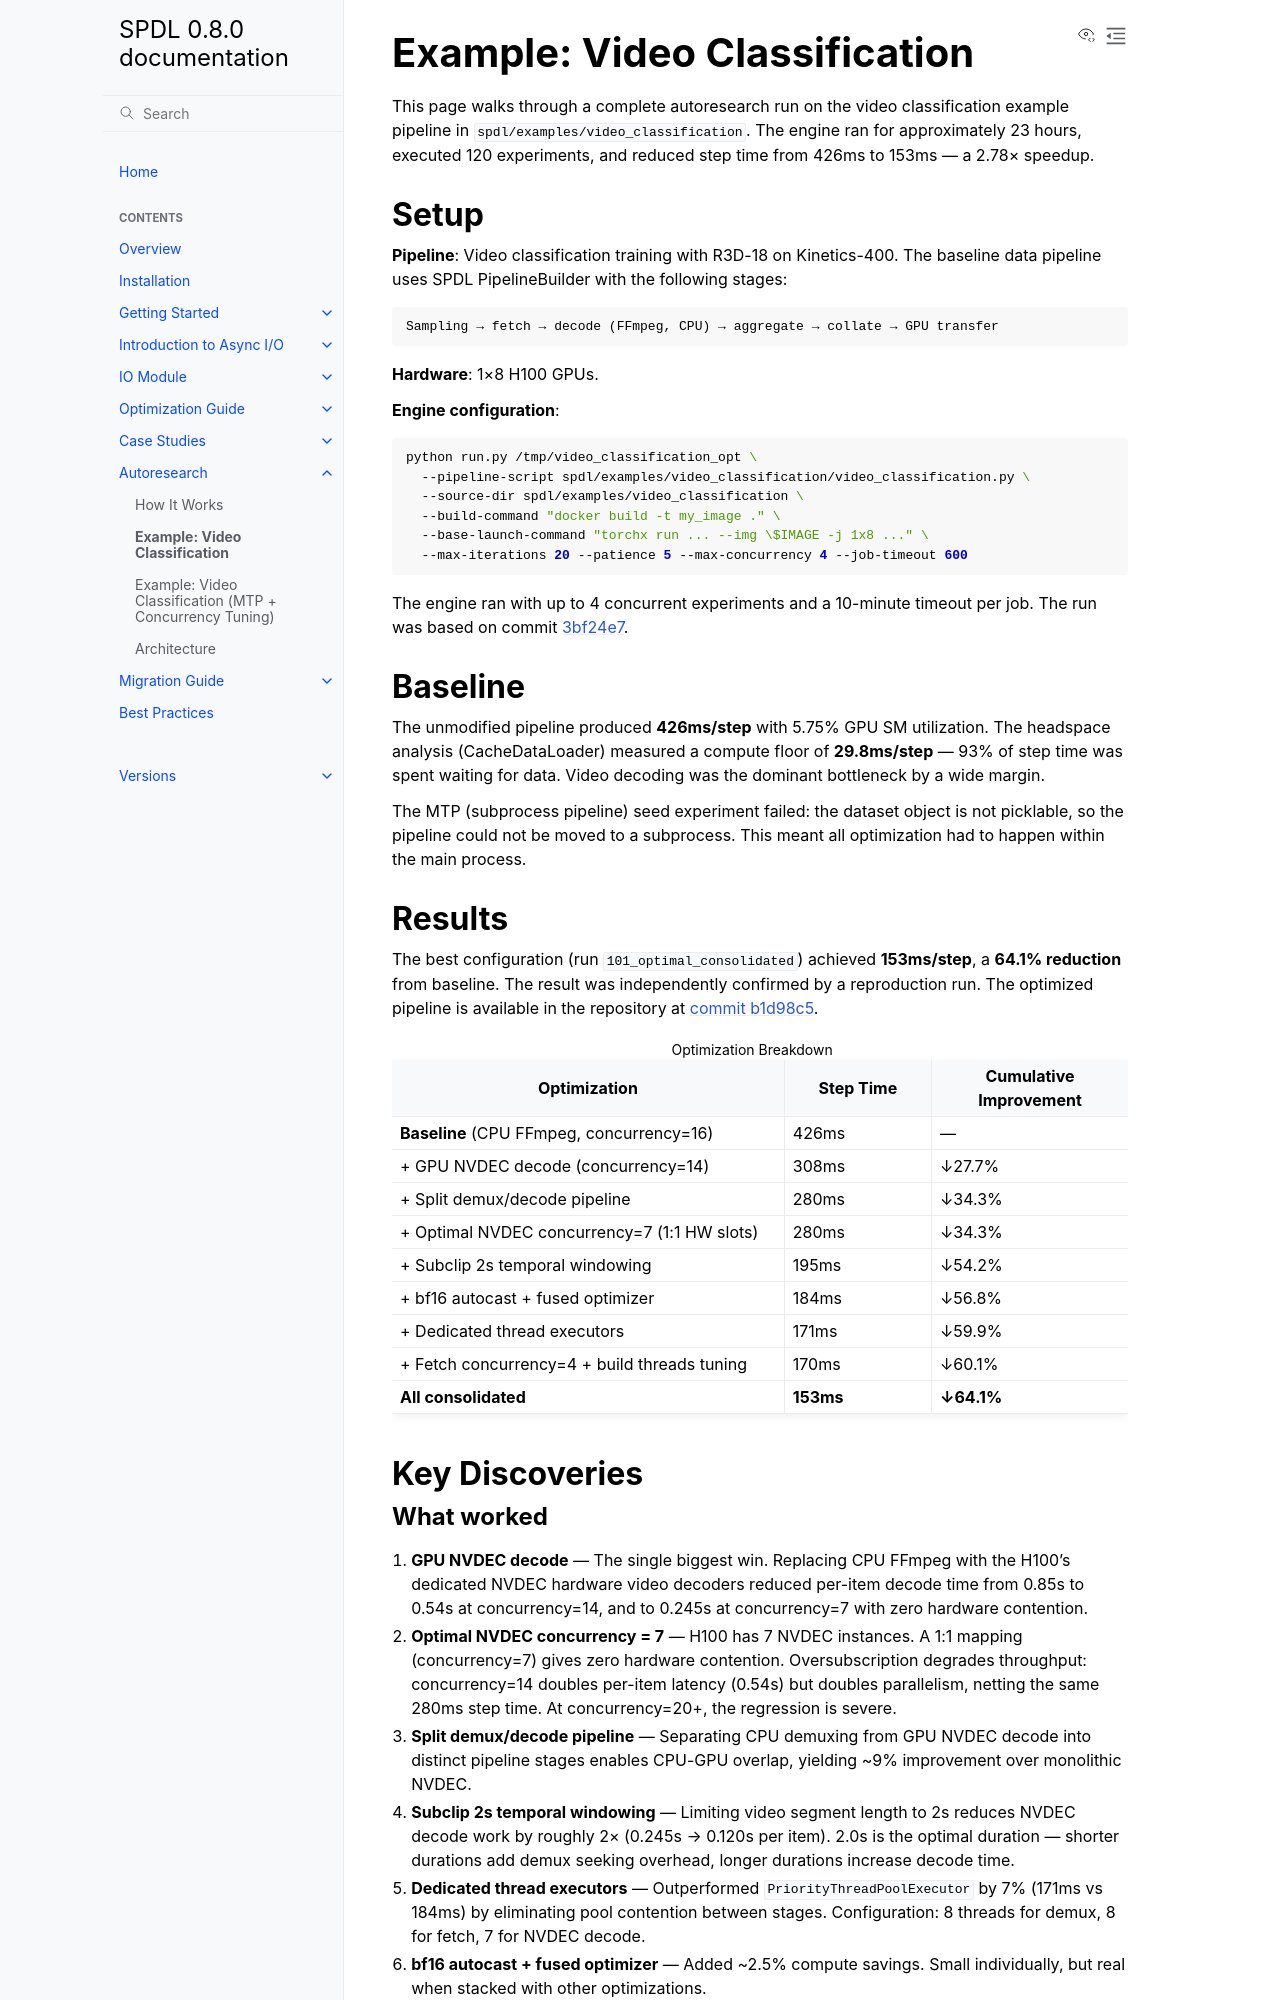

repository: facebookresearch/spdl · page: 0.8.0/autoresearch/autoresearch_example.html · generator: sphinx

.. _autoresearch-example:

Example: Video Classification
=============================

This page walks through a complete autoresearch run on the video
classification example pipeline in ``spdl/examples/video_classification``.
The engine ran for approximately 23 hours, executed 120 experiments, and
reduced step time from 426ms to 153ms — a 2.78× speedup.

Setup
-----

**Pipeline**: Video classification training with R3D-18 on Kinetics-400.
The baseline data pipeline uses SPDL PipelineBuilder with the following
stages:

.. code-block:: text

   Sampling → fetch → decode (FFmpeg, CPU) → aggregate → collate → GPU transfer

**Hardware**: 1×8 H100 GPUs.

**Engine configuration**:

.. code-block:: bash

   python run.py /tmp/video_classification_opt \
     --pipeline-script spdl/examples/video_classification/video_classification.py \
     --source-dir spdl/examples/video_classification \
     --build-command "docker build -t my_image ." \
     --base-launch-command "torchx run ... --img \$IMAGE -j 1x8 ..." \
     --max-iterations 20 --patience 5 --max-concurrency 4 --job-timeout 600

The engine ran with up to 4 concurrent experiments and a 10-minute
timeout per job. The run was based on commit `3bf24e7
<https://github.com/facebookresearch/spdl/commit/3bf24e752a601548ebb68fe773149cdd9a20007f>`_.

Baseline
--------

The unmodified pipeline produced **426ms/step** with 5.75% GPU SM
utilization. The headspace analysis (CacheDataLoader) measured a compute
floor of **29.8ms/step** — 93% of step time was spent waiting for data.
Video decoding was the dominant bottleneck by a wide margin.

The MTP (subprocess pipeline) seed experiment failed: the
dataset object is not picklable, so the pipeline
could not be moved to a subprocess. This meant all optimization had to
happen within the main process.


Results
-------

The best configuration (run ``101_optimal_consolidated``) achieved
**153ms/step**, a **64.1% reduction** from baseline. The result was
independently confirmed by a reproduction run. The optimized pipeline
is available in the repository at `commit b1d98c5
<https://github.com/facebookresearch/spdl/commit/b1d98c5688608d25319a4c827c25d645e69c704a>`_.

.. list-table:: Optimization Breakdown
   :header-rows: 1
   :widths: 40 15 20

   * - Optimization
     - Step Time
     - Cumulative Improvement
   * - **Baseline** (CPU FFmpeg, concurrency=16)
     - 426ms
     - —
   * - \+ GPU NVDEC decode (concurrency=14)
     - 308ms
     - ↓27.7%
   * - \+ Split demux/decode pipeline
     - 280ms
     - ↓34.3%
   * - \+ Optimal NVDEC concurrency=7 (1:1 HW slots)
     - 280ms
     - ↓34.3%
   * - \+ Subclip 2s temporal windowing
     - 195ms
     - ↓54.2%
   * - \+ bf16 autocast + fused optimizer
     - 184ms
     - ↓56.8%
   * - \+ Dedicated thread executors
     - 171ms
     - ↓59.9%
   * - \+ Fetch concurrency=4 + build threads tuning
     - 170ms
     - ↓60.1%
   * - **All consolidated**
     - **153ms**
     - **↓64.1%**


Key Discoveries
---------------
